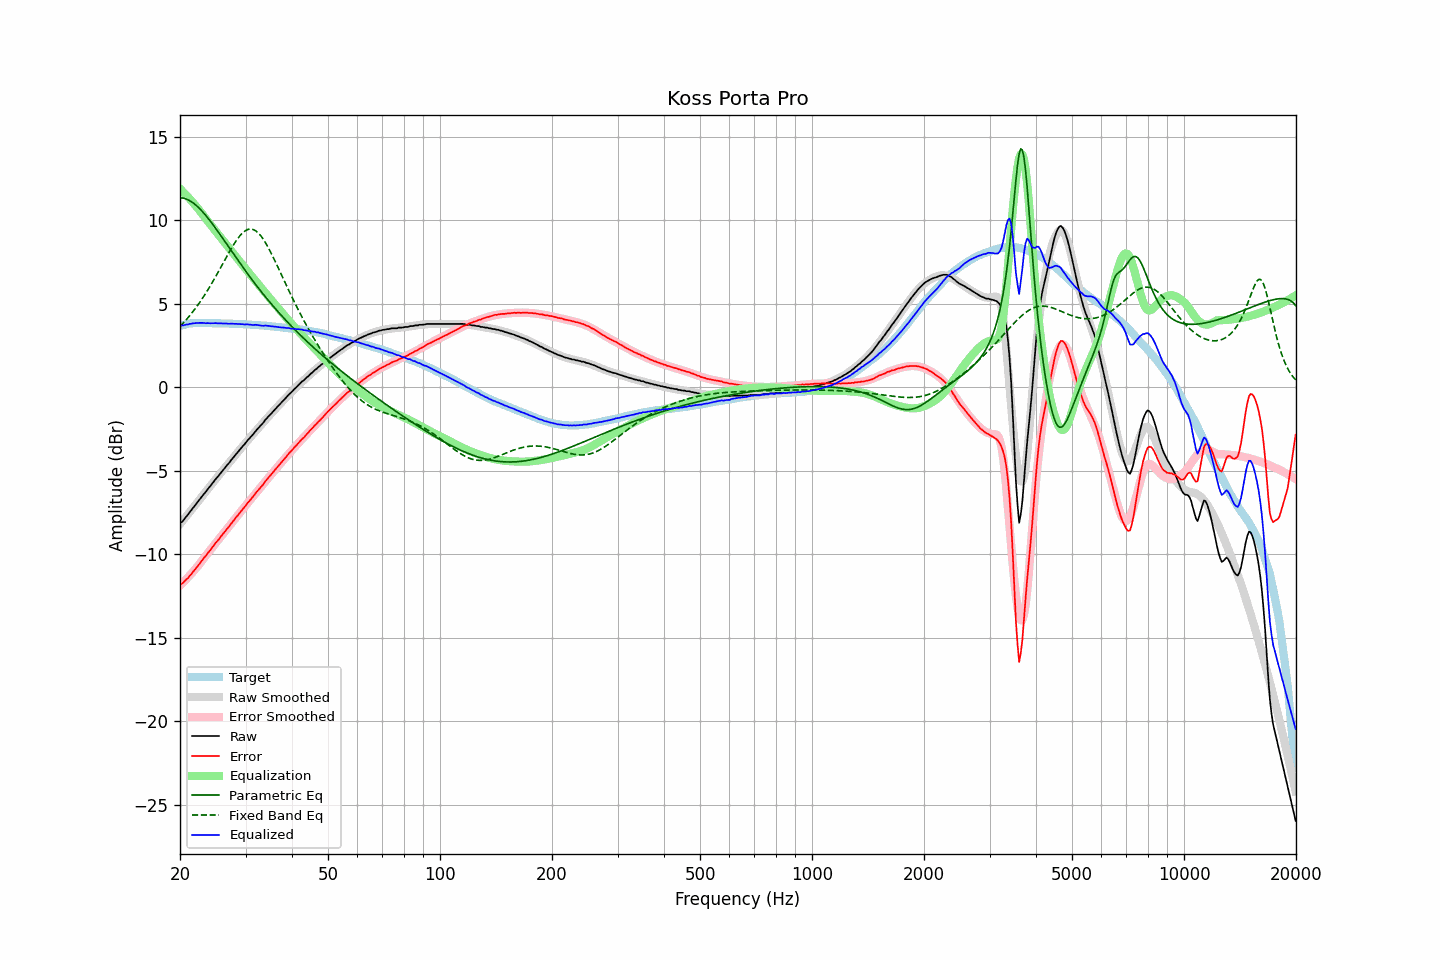

Data behind this chart, as committed beside it:
frequency, raw, error, smoothed, error_smoothed, equalization, parametric_eq, fixed_band_eq, equalized_raw, equalized_smoothed, target
20.00, -8.13, -11.79, -8.19, -11.87, 11.87, 11.34, 3.63, 3.74, 3.68, 3.66
20.20, -8.08, -11.77, -8.07, -11.78, 11.78, 11.33, 3.73, 3.70, 3.70, 3.69
20.40, -7.98, -11.70, -7.96, -11.68, 11.68, 11.31, 3.83, 3.70, 3.73, 3.72
20.61, -7.86, -11.60, -7.84, -11.58, 11.58, 11.29, 3.94, 3.73, 3.74, 3.74
20.81, -7.73, -11.50, -7.72, -11.48, 11.48, 11.26, 4.05, 3.75, 3.76, 3.77
21.02, -7.62, -11.42, -7.60, -11.38, 11.38, 11.21, 4.16, 3.76, 3.78, 3.80
21.23, -7.48, -11.29, -7.48, -11.27, 11.27, 11.16, 4.28, 3.79, 3.79, 3.81
21.44, -7.37, -11.19, -7.36, -11.17, 11.17, 11.11, 4.40, 3.80, 3.81, 3.82
21.66, -7.23, -11.07, -7.24, -11.06, 11.06, 11.04, 4.52, 3.82, 3.82, 3.83
21.87, -7.12, -10.95, -7.12, -10.95, 10.95, 10.97, 4.64, 3.83, 3.83, 3.83
22.09, -6.99, -10.83, -7.00, -10.83, 10.83, 10.89, 4.77, 3.84, 3.84, 3.84
22.31, -6.87, -10.71, -6.88, -10.72, 10.72, 10.80, 4.90, 3.85, 3.84, 3.84
22.54, -6.75, -10.59, -6.75, -10.59, 10.59, 10.71, 5.04, 3.85, 3.84, 3.84
22.76, -6.62, -10.46, -6.63, -10.47, 10.47, 10.61, 5.18, 3.85, 3.84, 3.84
22.99, -6.50, -10.33, -6.50, -10.34, 10.34, 10.50, 5.32, 3.84, 3.84, 3.83
23.22, -6.37, -10.21, -6.38, -10.22, 10.22, 10.40, 5.47, 3.85, 3.84, 3.83
23.45, -6.27, -10.10, -6.26, -10.09, 10.09, 10.28, 5.62, 3.82, 3.84, 3.83
23.69, -6.14, -9.97, -6.14, -9.97, 9.97, 10.16, 5.77, 3.84, 3.83, 3.83
23.92, -6.02, -9.85, -6.02, -9.85, 9.85, 10.04, 5.93, 3.83, 3.83, 3.83
24.16, -5.90, -9.73, -5.90, -9.72, 9.72, 9.92, 6.09, 3.82, 3.83, 3.83
24.40, -5.77, -9.60, -5.77, -9.60, 9.60, 9.79, 6.25, 3.83, 3.83, 3.83
24.65, -5.65, -9.48, -5.65, -9.48, 9.48, 9.66, 6.42, 3.83, 3.83, 3.82
24.89, -5.52, -9.34, -5.53, -9.36, 9.36, 9.53, 6.59, 3.84, 3.82, 3.82
25.14, -5.41, -9.23, -5.42, -9.24, 9.24, 9.40, 6.76, 3.83, 3.82, 3.82
25.39, -5.30, -9.12, -5.30, -9.12, 9.12, 9.26, 6.93, 3.82, 3.82, 3.82
25.65, -5.17, -9.00, -5.18, -9.00, 9.00, 9.12, 7.10, 3.82, 3.82, 3.82
25.91, -5.06, -8.87, -5.06, -8.87, 8.87, 8.99, 7.28, 3.82, 3.82, 3.81
26.16, -4.94, -8.75, -4.94, -8.75, 8.75, 8.85, 7.46, 3.81, 3.81, 3.81
26.43, -4.82, -8.64, -4.82, -8.63, 8.63, 8.71, 7.63, 3.81, 3.81, 3.81
26.69, -4.69, -8.50, -4.70, -8.51, 8.51, 8.57, 7.81, 3.82, 3.81, 3.81
26.96, -4.59, -8.41, -4.58, -8.39, 8.39, 8.43, 7.98, 3.79, 3.81, 3.81
27.23, -4.47, -8.28, -4.47, -8.27, 8.27, 8.29, 8.15, 3.79, 3.80, 3.80
27.50, -4.34, -8.15, -4.35, -8.15, 8.15, 8.15, 8.31, 3.80, 3.80, 3.80
27.77, -4.23, -8.02, -4.23, -8.03, 8.03, 8.01, 8.47, 3.80, 3.80, 3.79
28.05, -4.11, -7.90, -4.11, -7.91, 7.91, 7.87, 8.63, 3.79, 3.79, 3.79
28.33, -3.99, -7.77, -4.00, -7.78, 7.78, 7.74, 8.77, 3.79, 3.79, 3.78
28.62, -3.88, -7.67, -3.88, -7.67, 7.67, 7.60, 8.91, 3.78, 3.78, 3.78
28.90, -3.76, -7.54, -3.77, -7.55, 7.55, 7.46, 9.03, 3.78, 3.78, 3.78
29.19, -3.65, -7.42, -3.65, -7.43, 7.43, 7.33, 9.14, 3.77, 3.77, 3.77
29.48, -3.53, -7.30, -3.54, -7.31, 7.31, 7.19, 9.24, 3.77, 3.77, 3.77
29.78, -3.43, -7.20, -3.42, -7.19, 7.19, 7.06, 9.32, 3.75, 3.76, 3.76
30.08, -3.31, -7.07, -3.31, -7.07, 7.07, 6.93, 9.39, 3.76, 3.76, 3.76
30.38, -3.18, -6.94, -3.20, -6.95, 6.95, 6.79, 9.43, 3.76, 3.75, 3.75
30.68, -3.08, -6.83, -3.08, -6.83, 6.83, 6.66, 9.46, 3.75, 3.75, 3.75
30.99, -2.97, -6.72, -2.97, -6.71, 6.71, 6.53, 9.46, 3.74, 3.74, 3.74
31.30, -2.87, -6.61, -2.86, -6.60, 6.60, 6.40, 9.45, 3.72, 3.74, 3.73
31.61, -2.75, -6.48, -2.75, -6.48, 6.48, 6.28, 9.42, 3.73, 3.73, 3.73
31.93, -2.63, -6.35, -2.64, -6.36, 6.36, 6.15, 9.36, 3.74, 3.72, 3.72
32.24, -2.52, -6.23, -2.53, -6.24, 6.24, 6.03, 9.29, 3.72, 3.72, 3.71
32.57, -2.41, -6.13, -2.42, -6.13, 6.13, 5.90, 9.20, 3.71, 3.71, 3.71
32.89, -2.31, -6.01, -2.31, -6.01, 6.01, 5.78, 9.09, 3.70, 3.70, 3.70
33.22, -2.21, -5.90, -2.20, -5.89, 5.89, 5.66, 8.97, 3.68, 3.69, 3.69
33.55, -2.10, -5.79, -2.09, -5.77, 5.77, 5.54, 8.83, 3.67, 3.69, 3.69
33.89, -1.96, -5.64, -1.98, -5.66, 5.66, 5.42, 8.67, 3.69, 3.68, 3.68
34.23, -1.86, -5.54, -1.87, -5.54, 5.54, 5.30, 8.51, 3.68, 3.67, 3.67
34.57, -1.75, -5.41, -1.76, -5.42, 5.42, 5.19, 8.34, 3.67, 3.66, 3.66
34.92, -1.65, -5.31, -1.66, -5.31, 5.31, 5.07, 8.15, 3.65, 3.65, 3.65
35.27, -1.55, -5.20, -1.55, -5.19, 5.19, 4.96, 7.97, 3.64, 3.64, 3.64
35.62, -1.44, -5.08, -1.45, -5.08, 5.08, 4.85, 7.77, 3.64, 3.63, 3.63
35.97, -1.34, -4.96, -1.34, -4.96, 4.96, 4.73, 7.57, 3.62, 3.62, 3.62
... 635 more rows
